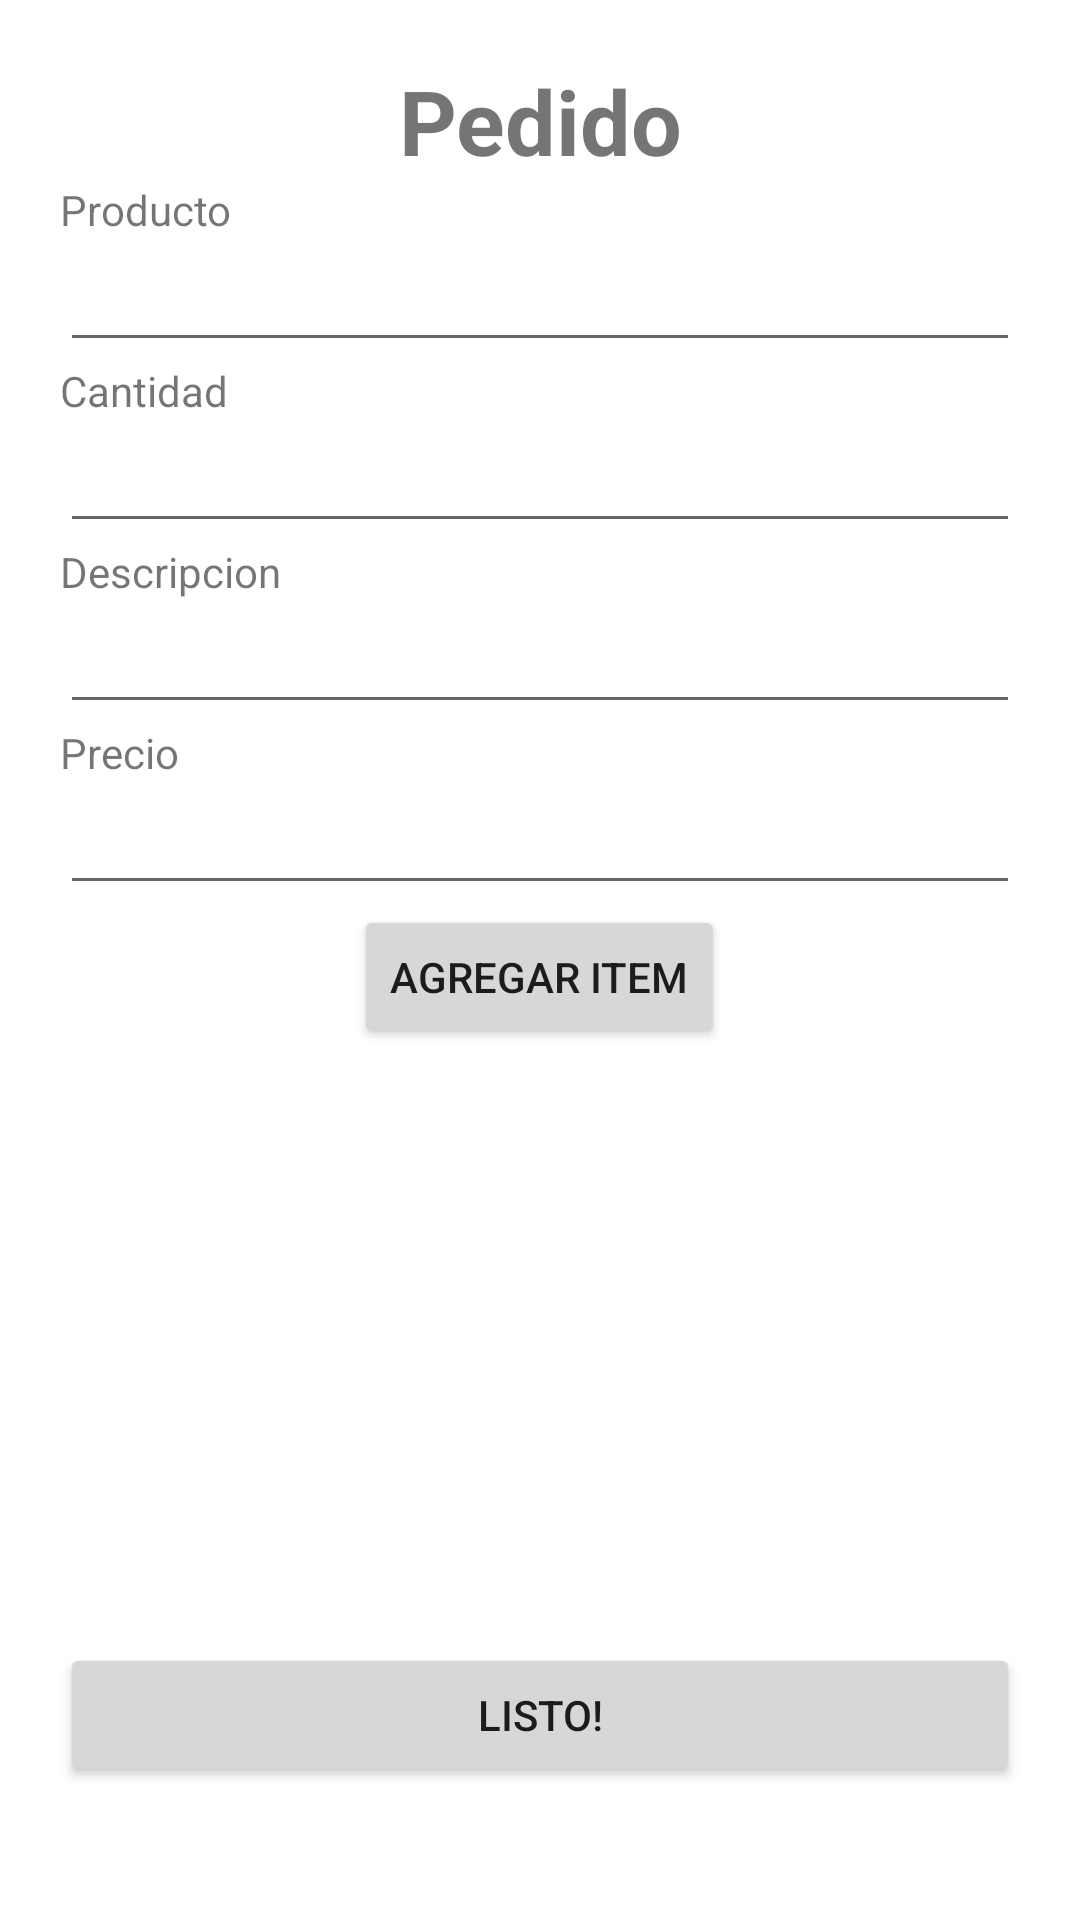

Reconstruct the res/layout file that produces this screen, plus the resources it refers to.
<!-- AndroidManifest.xml: application theme Theme.LADM_U3_P2_FirebaseCloud -->
<!-- res/layout/activity_main.xml -->
<?xml version="1.0" encoding="utf-8"?>
<LinearLayout xmlns:android="http://schemas.android.com/apk/res/android"
    xmlns:app="http://schemas.android.com/apk/res-auto"
    xmlns:tools="http://schemas.android.com/tools"
    android:layout_width="match_parent"
    android:layout_height="match_parent"
    android:orientation="vertical"
    tools:context=".MainActivity"
    android:padding="20dp">

    <TextView
        android:id="@+id/textView"
        android:layout_width="match_parent"
        android:layout_height="wrap_content"
        android:text="Pedido"
        android:layout_gravity="center"
        android:gravity="center"
        android:textSize="30dp"
        android:textStyle="bold"/>

    <TextView
        android:id="@+id/textView2"
        android:layout_width="match_parent"
        android:layout_height="wrap_content"
        android:text="Producto" />

    <EditText
        android:id="@+id/Producto"
        android:layout_width="match_parent"
        android:layout_height="wrap_content"
        android:ems="10"
        android:inputType="textPersonName" />

    <TextView
        android:id="@+id/textView3"
        android:layout_width="match_parent"
        android:layout_height="wrap_content"
        android:text="Cantidad" />

    <EditText
        android:id="@+id/Cantidad"
        android:layout_width="match_parent"
        android:layout_height="wrap_content"
        android:ems="10"
        android:inputType="number" />

    <TextView
        android:id="@+id/textView4"
        android:layout_width="match_parent"
        android:layout_height="wrap_content"
        android:text="Descripcion" />

    <EditText
        android:id="@+id/Descripcion"
        android:layout_width="match_parent"
        android:layout_height="wrap_content"
        android:ems="10"
        android:inputType="textPersonName"
        android:text="" />

    <TextView
        android:id="@+id/textView5"
        android:layout_width="match_parent"
        android:layout_height="wrap_content"
        android:text="Precio" />

    <EditText
        android:id="@+id/Precio"
        android:layout_width="match_parent"
        android:layout_height="wrap_content"
        android:ems="10"
        android:inputType="number"
        android:text=""
        />

    <Button
        android:id="@+id/agregarItem"
        android:layout_width="wrap_content"
        android:layout_height="wrap_content"
        android:layout_gravity="center"
        android:gravity="center"
        android:text="Agregar Item" />

    <ListView
        android:id="@+id/listaItems"
        android:layout_width="match_parent"
        android:layout_height="198dp" />

    <Button
        android:id="@+id/Pedido"
        android:layout_width="match_parent"
        android:layout_height="wrap_content"
        android:text="Listo!" />

</LinearLayout>
<!-- resources referenced by this layout -->
<resources>
  <style name="Theme.LADM_U3_P2_FirebaseCloud" parent="Theme.MaterialComponents.DayNight.DarkActionBar">
          
          <item name="colorPrimary">@color/purple_500</item>
          <item name="colorPrimaryVariant">@color/purple_700</item>
          <item name="colorOnPrimary">@color/white</item>
          
          <item name="colorSecondary">@color/teal_200</item>
          <item name="colorSecondaryVariant">@color/teal_700</item>
          <item name="colorOnSecondary">@color/black</item>
          
          <item name="android:statusBarColor" tools:targetApi="l">?attr/colorPrimaryVariant</item>
          
      </style>
  <!-- not gathered from this repository: default colours our renderer supplied (Android Studio template values) -->
  <color name="purple_500">#FF6200EE</color>
  <color name="purple_700">#FF3700B3</color>
  <color name="teal_200">#FF03DAC5</color>
  <color name="teal_700">#FF018786</color>
  <color name="black">#FF000000</color>
  <color name="white">#FFFFFFFF</color>
</resources>
